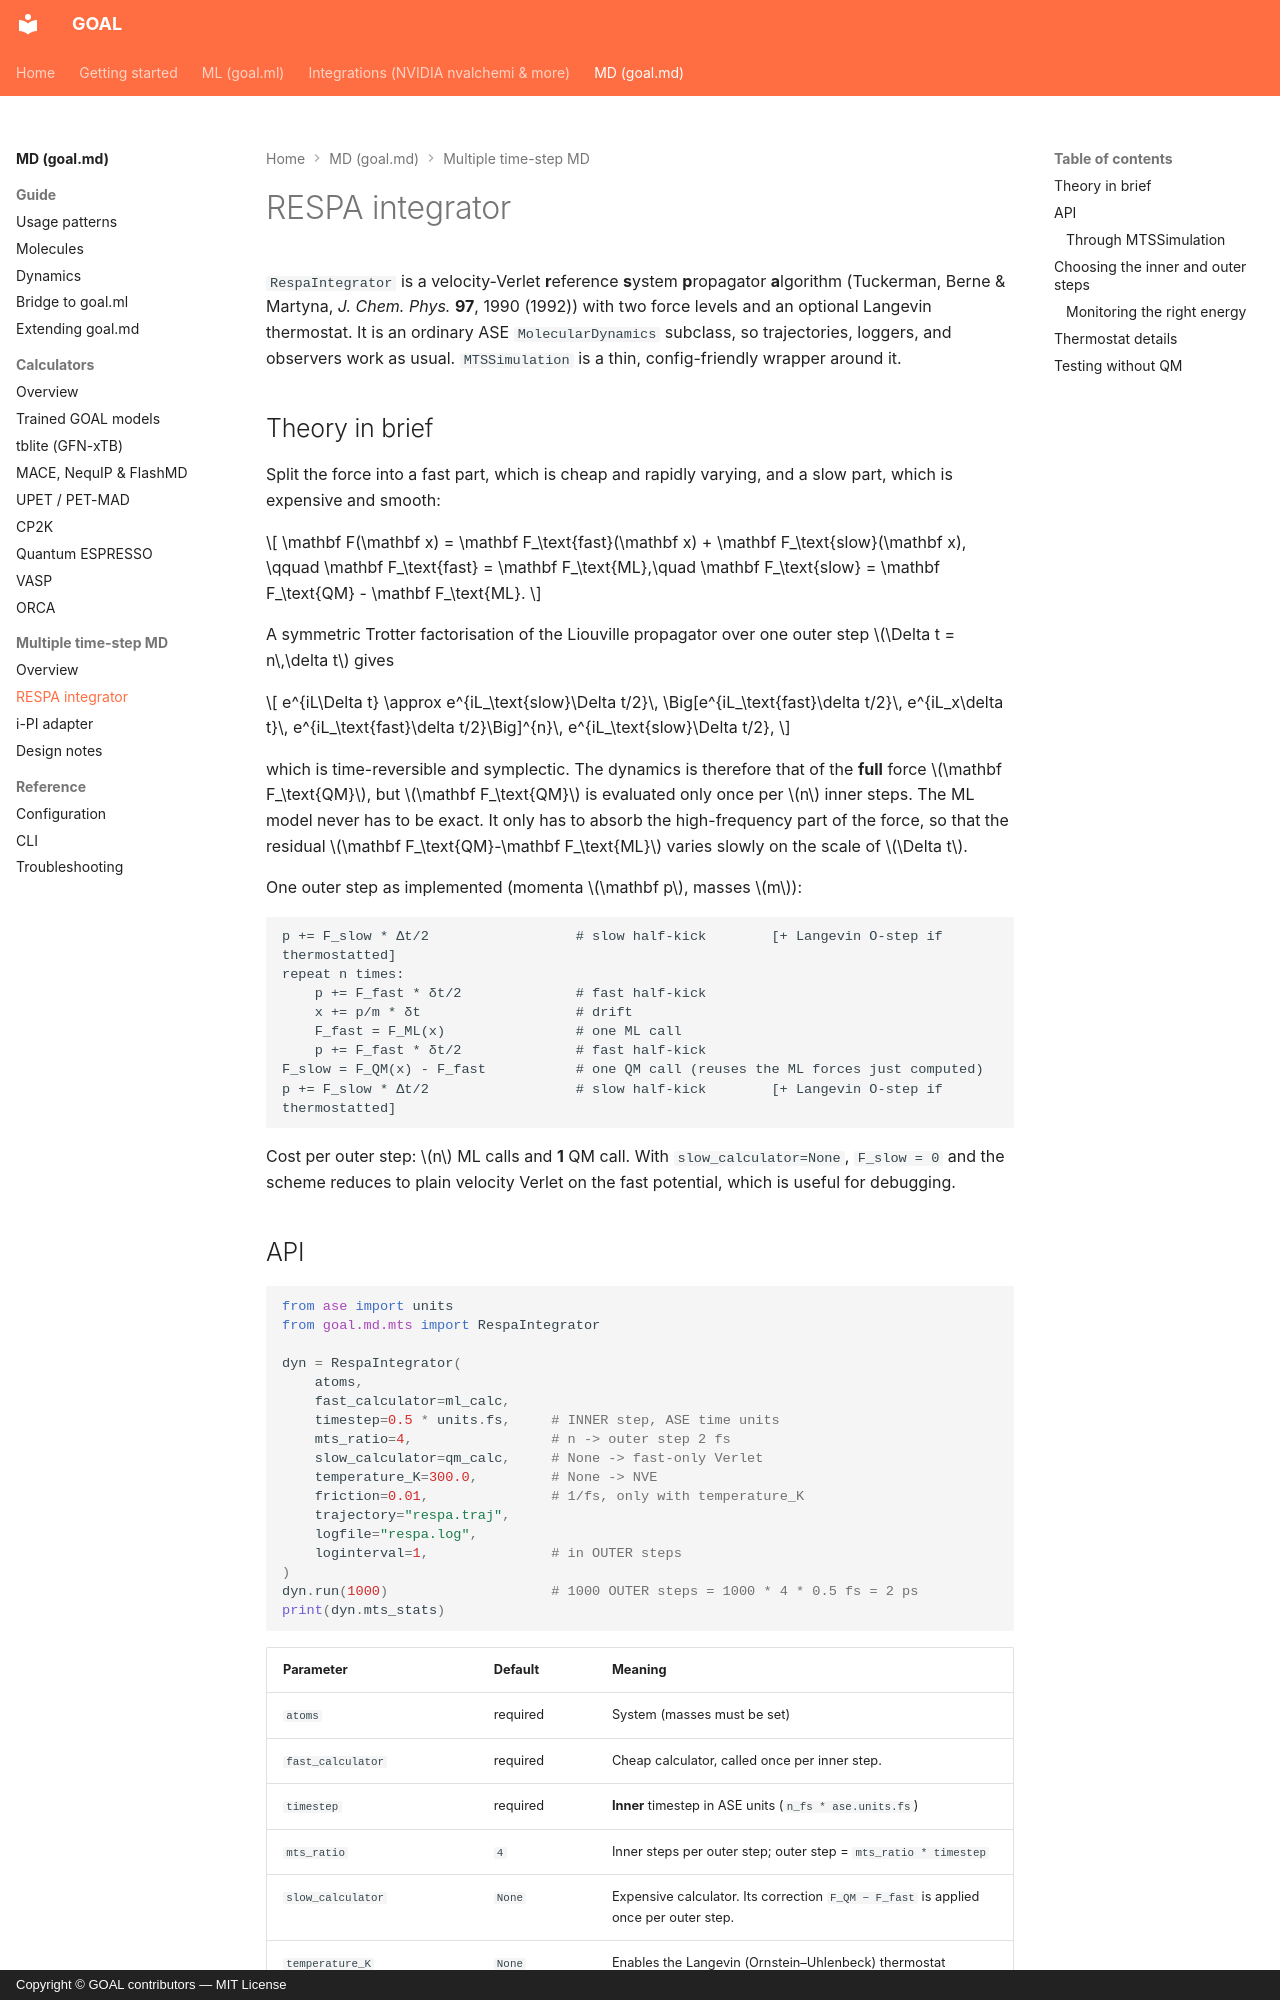

repository: Nourollah/GOAL · page: md/mts/respa/index.html · generator: mkdocs · copyright: Copyright © GOAL contributors — MIT License

# RESPA integrator

`RespaIntegrator` is a velocity-Verlet **r**eference **s**ystem **p**ropagator **a**lgorithm (Tuckerman, Berne & Martyna, *J. Chem. Phys.* **97**, 1990 (1992)) with two force levels and an optional Langevin thermostat. It is an ordinary ASE `MolecularDynamics` subclass, so trajectories, loggers, and observers work as usual. `MTSSimulation` is a thin, config-friendly wrapper around it.

## Theory in brief

Split the force into a fast part, which is cheap and rapidly varying, and a slow part, which is expensive and smooth:

$$
\mathbf F(\mathbf x) = \mathbf F_\text{fast}(\mathbf x) + \mathbf F_\text{slow}(\mathbf x),
\qquad
\mathbf F_\text{fast} = \mathbf F_\text{ML},\quad
\mathbf F_\text{slow} = \mathbf F_\text{QM} - \mathbf F_\text{ML}.
$$

A symmetric Trotter factorisation of the Liouville propagator over one outer step $\Delta t = n\,\delta t$ gives

$$
e^{iL\Delta t} \approx
e^{iL_\text{slow}\Delta t/2}\,
\Big[e^{iL_\text{fast}\delta t/2}\, e^{iL_x\delta t}\, e^{iL_\text{fast}\delta t/2}\Big]^{n}\,
e^{iL_\text{slow}\Delta t/2},
$$

which is time-reversible and symplectic. The dynamics is therefore that of the **full** force $\mathbf F_\text{QM}$, but $\mathbf F_\text{QM}$ is evaluated only once per $n$ inner steps. The ML model never has to be exact. It only has to absorb the high-frequency part of the force, so that the residual $\mathbf F_\text{QM}-\mathbf F_\text{ML}$ varies slowly on the scale of $\Delta t$.

One outer step as implemented (momenta $\mathbf p$, masses $m$):

```text
p += F_slow * Δt/2                  # slow half-kick        [+ Langevin O-step if thermostatted]
repeat n times:
    p += F_fast * δt/2              # fast half-kick
    x += p/m * δt                   # drift
    F_fast = F_ML(x)                # one ML call
    p += F_fast * δt/2              # fast half-kick
F_slow = F_QM(x) - F_fast           # one QM call (reuses the ML forces just computed)
p += F_slow * Δt/2                  # slow half-kick        [+ Langevin O-step if thermostatted]
```

Cost per outer step: $n$ ML calls and **1** QM call. With `slow_calculator=None`, `F_slow = 0` and the scheme reduces to plain velocity Verlet on the fast potential, which is useful for debugging.
